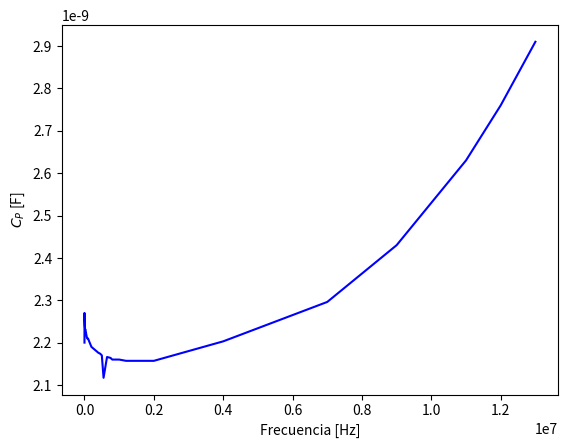

Here is the Python script that generated this plot: (Note: this script raises an exception after producing the figure.)
import numpy as np
import matplotlib.pyplot as plt
import matplotlib.ticker as ticker
import matplotlib.patches as mpatches


frecuencia_medida=[10,100,1*10**3,5*10**3,10*10**3,20*10**3,30*10**3,50*10**3,75*10**3,100*10**3,200*10**3,400*10**3,450*10**3,500*10**3,550*10**3,650*10**3,750*10**3,800*10**3,900*10**3,1*10**6,1.2*10**6,2*10**6,4*10**6,7*10**6,9*10**6,11*10**6,12*10**6,13*10**6]

C_p_medida=[2.2*10**(-9),2.27*10**(-9),2.26*10**(-9),2.25*10**(-9),2.24*10**(-9),2.23*10**(-9),2.23*10**(-9),2.22*10**(-9),2.21*10**(-9),2.21*10**(-9),2.19*10**(-9),2.176*10**(-9),2.174*10**(-9),2.17*10**(-9),2.117*10**(-9),2.166*10**(-9),2.164*10**(-9),2.16*10**(-9),2.16*10**(-9),2.16*10**(-9),2.157*10**(-9),2.157*10**(-9),2.203*10**(-9),2.296*10**(-9),2.43*10**(-9),2.63*10**(-9),2.76*10**(-9),2.91*10**(-9)]

fase_medida=[90,89.9,89.8,89.6,89.56,89.42,89.35,89.28,89.22,89.21,89.3,89.08,89.07,89.06,89.06,89.04,89.03,89.02,89.01,89,88.97,88.9,88.68,88.16,87.7,87.1,86.7,86.3]

R_p_medida=[0,0,0.05*10**(-3),0.49*10**(-3),0.0011,0.0028,0.0047,0.0088,0.0142,0.019,0.042,0.088,0.1,0.111,0.124,0.149,0.173,0.186,0.21,0.24,0.29,0.52,1.27,3.2,5,9,12,15]

D_medida=[0,0.01,0.0035,0.007,0.007,0.01,0.0113,0.0126,0.0136,0.0138,0.0152,0.0161,0.0162,0.0163,0.0165,0.0168,0.017,0.017,0.0173,0.0175,0.0179,0.0193,0.023,0.0317,0.039,0.05,0.057,0.065]

Z_medida=[0.14*10**(-6),1.43*10**(-6),14.22*10**(-6),70.73*10**(-6),0.1410*10**(-3),0.2808*10**(-3),0.42*10**(-3),0.6971*10**(-3),1.04*10**(-3),1.38*10**(-3),2.753*10**(-3),5.47*10**(-3),6.146*10**(-3),6.821*10**(-3),7.4*10**(-3),8.84*10**(-3),10.2*10**(-3),10.87*10**(-3),12.22*10**(-3),13.57*10**(-3),16.27*10**(-3),27.12*10**(-3),55.38*10**(-3),101.05*10**(-3),0.1308,0.182,0.208,0.239]


##Capacitancia paralela y resistencia paralela vs frecuencia (Empírica y Simulada)##

fig1, ax3 = plt.subplots()

ax3.set_xlabel('Frecuencia [Hz]')
ax3.set_ylabel('$C_P$ [F]')
ax3.plot(frecuencia_medida, C_p_medida, "blue", linestyle='-', label='Capacitancia paralela(Empírica)')
#ax1.plot(data["f"], data["abs"], "red", linestyle='-', label='Módulo de la Transferencia (Simulado)')
ax3.set_xscale("log", basex=10,subsx=[1,2,3,4,5,6])
ax3.tick_params(axis='y')


ax4 = ax3.twinx()  # instantiate a second axes that shares the same x-axis

ax4.set_ylabel('$R_P$ [mS]')  # we already handled the x-label with ax1
ax4.plot(frecuencia_medida, R_p_medida, "blue", linestyle=':', label='Resistencia paralela(Empírica)')
#ax2.plot(data["f"], data["pha"], "red", linestyle=':', label='Fase (Simulada)')
#ax4.set_yscale("log", basey=10,subsy=[1,0.1,0.01,0.001,0.0001])
ax4.tick_params(axis='y')

ax3.set_yticks([2.0*10**(-9),2.1*10**(-9),2.2*10**(-9),2.3*10**(-9),2.4*10**(-9),2.5*10**(-9),2.6*10**(-9),2.7*10**(-9),2.8*10**(-9),2.9*10**(-9)])

#ax4.set_yticks([0,1000,2000,3000,4000,5000,6000,7000,8000])
fig1.tight_layout()  # otherwise the right y-label is slightly clipped
#plt.show()


#plt.yscale("linear")

#plt.title('Diagrama de Bode - Filtro Pasa-bajos')

# agregamos patches
patches = [
    mpatches.Patch(color="blue", linestyle=':', label='Resistencia paralela(Empírica)'),
    mpatches.Patch(color="blue", linestyle='-', label='Capacitancia paralela(Empírica)'),
    mpatches.Patch(color="red", linestyle=':', label='Resistencia paralela(Simulada)'),
    mpatches.Patch(color="red", linestyle='-', label='Capacitancia paralela(Simulada)'),
]
# agregamos leyenda
plt.legend(handles=patches)



#plt.ylabel('|H($)| [dB]')
#plt.xlabel('Frecuencia[Hz]')
#plt.plot(fmed, hmed, "blue", label='Módulo de la Transferencia (Empírico)')
#plt.plot(fmed, fase, "blue", linestyle=':', label='Fase')


# pongo una grilla
plt.minorticks_on()
ax3.xaxis.grid(True)
plt.grid(which='major', axis='both', linestyle='-', linewidth=0.3, color='black')
plt.grid(which='minor', axis='both', linestyle=':', linewidth=0.1, color='black')
plt.grid(True, which="both")

plt.show()
